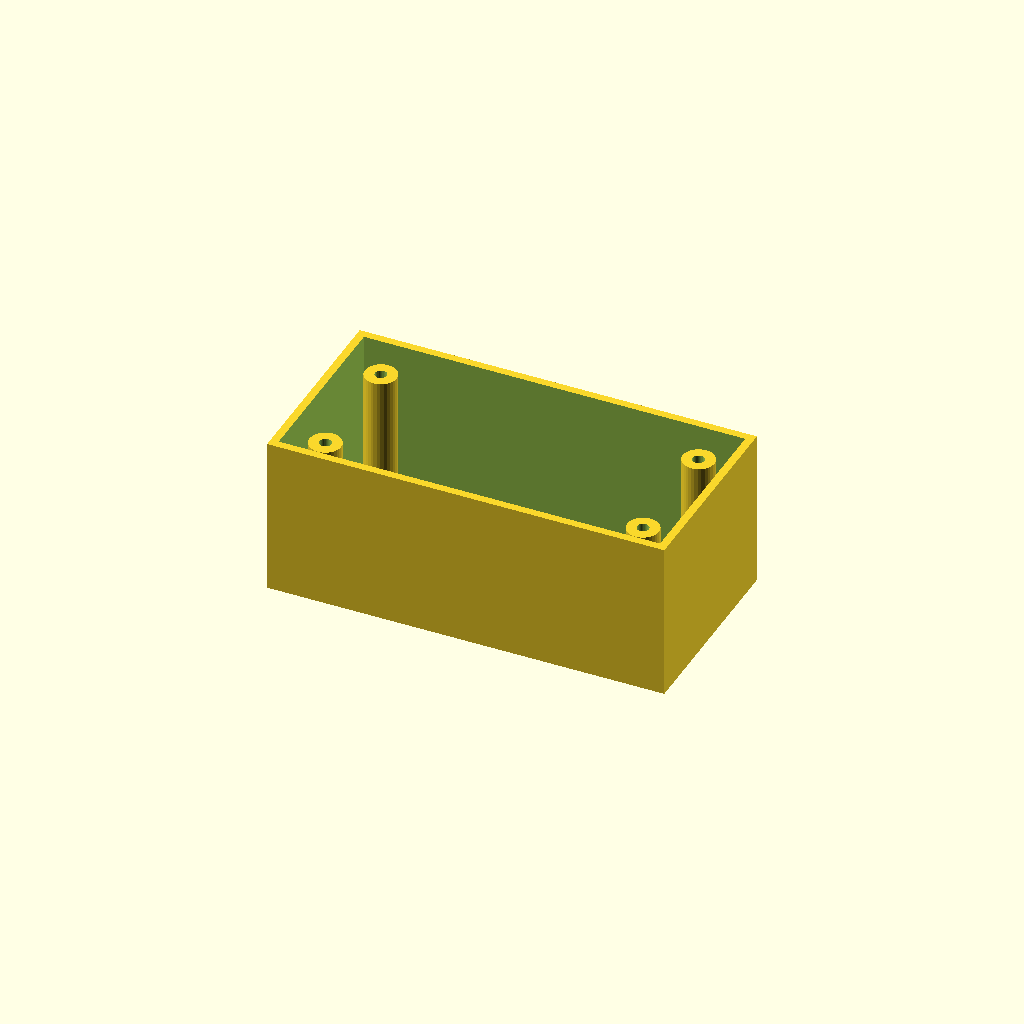
Cell 1 — every parameter at its default value.
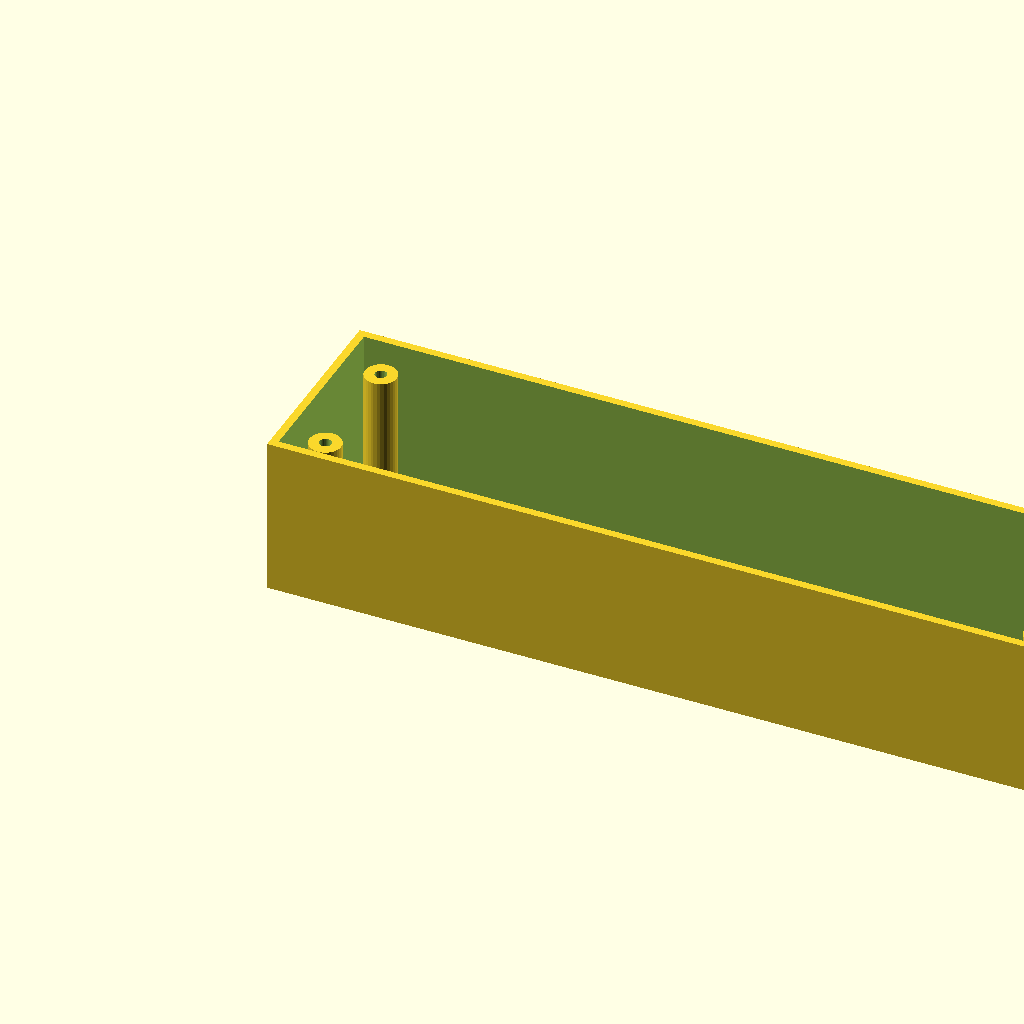
Cell 2: the same model with box_l = 200.
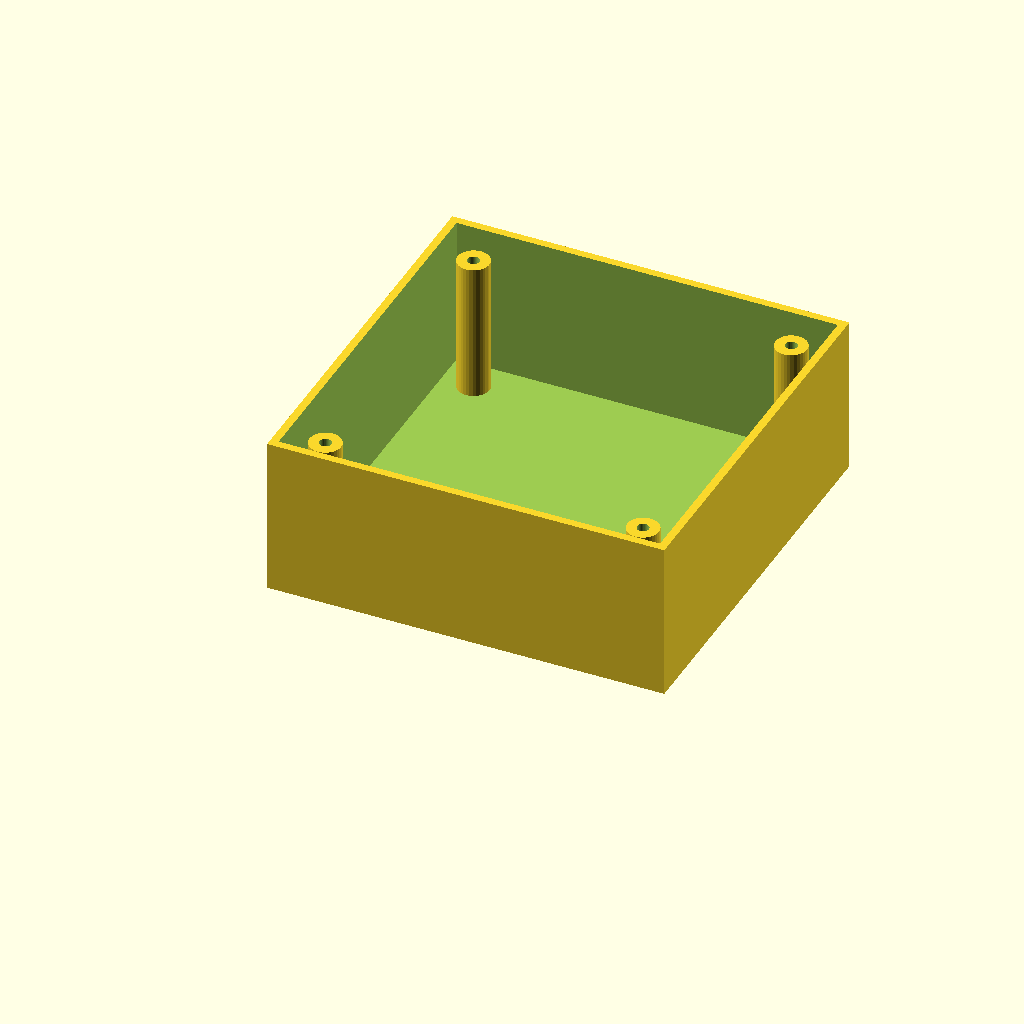
Cell 3 — box_w set to 100, the other parameters unchanged.
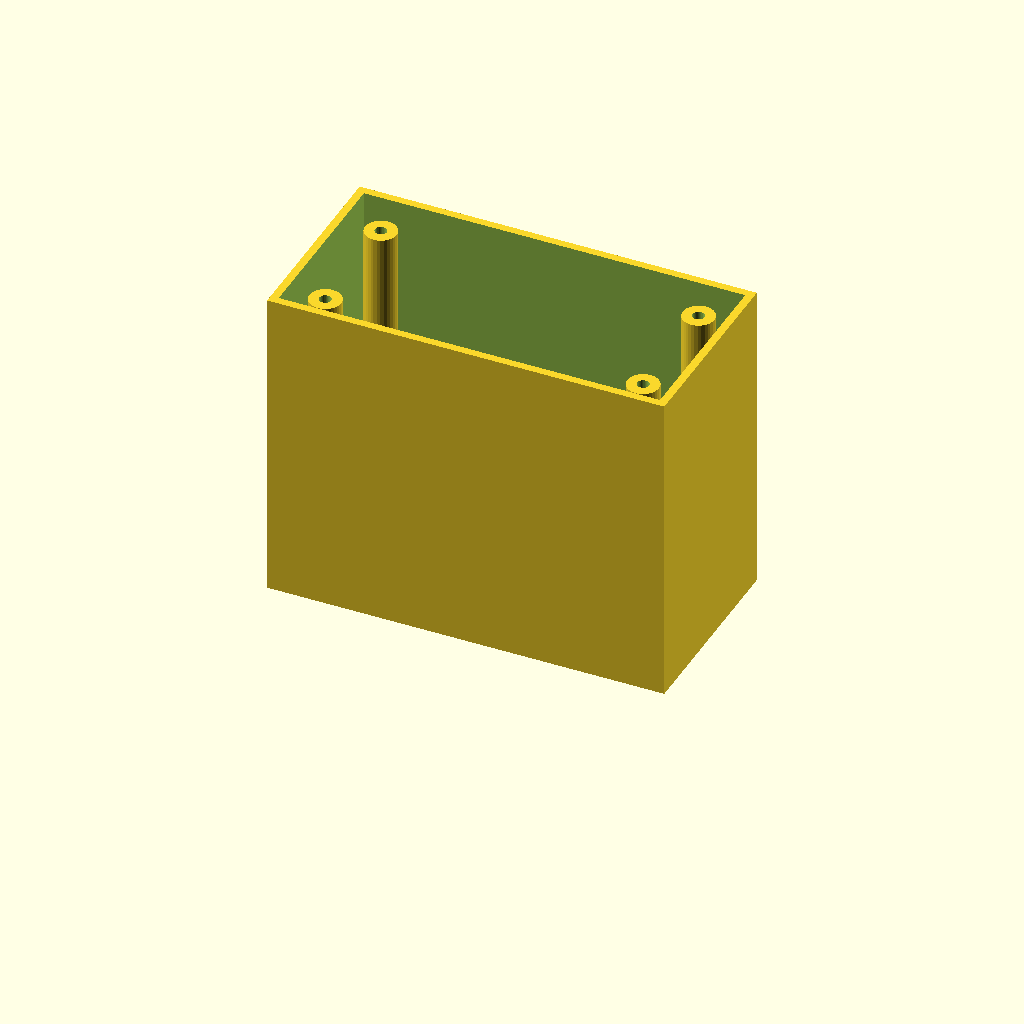
Cell 4 — box_h set to 80, the other parameters unchanged.
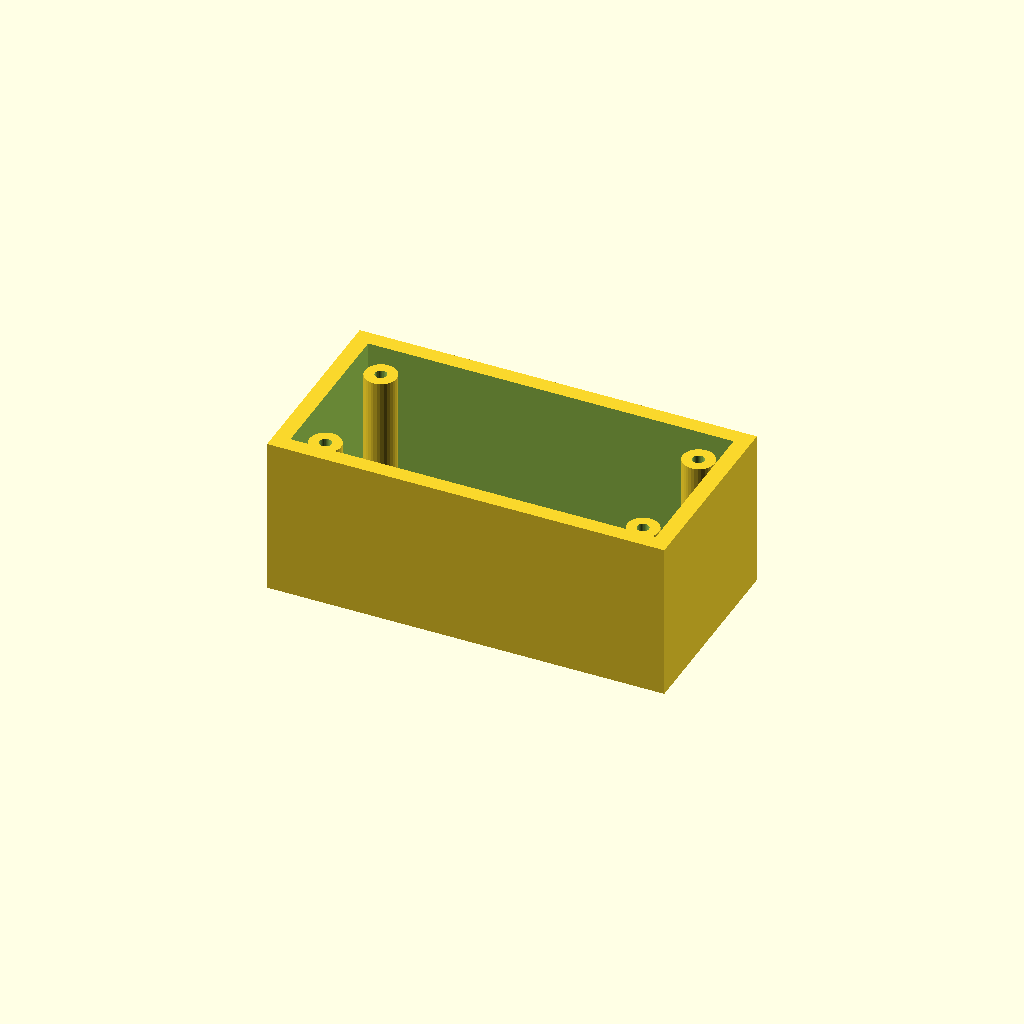
Cell 5: the same model with wall_t = 4.
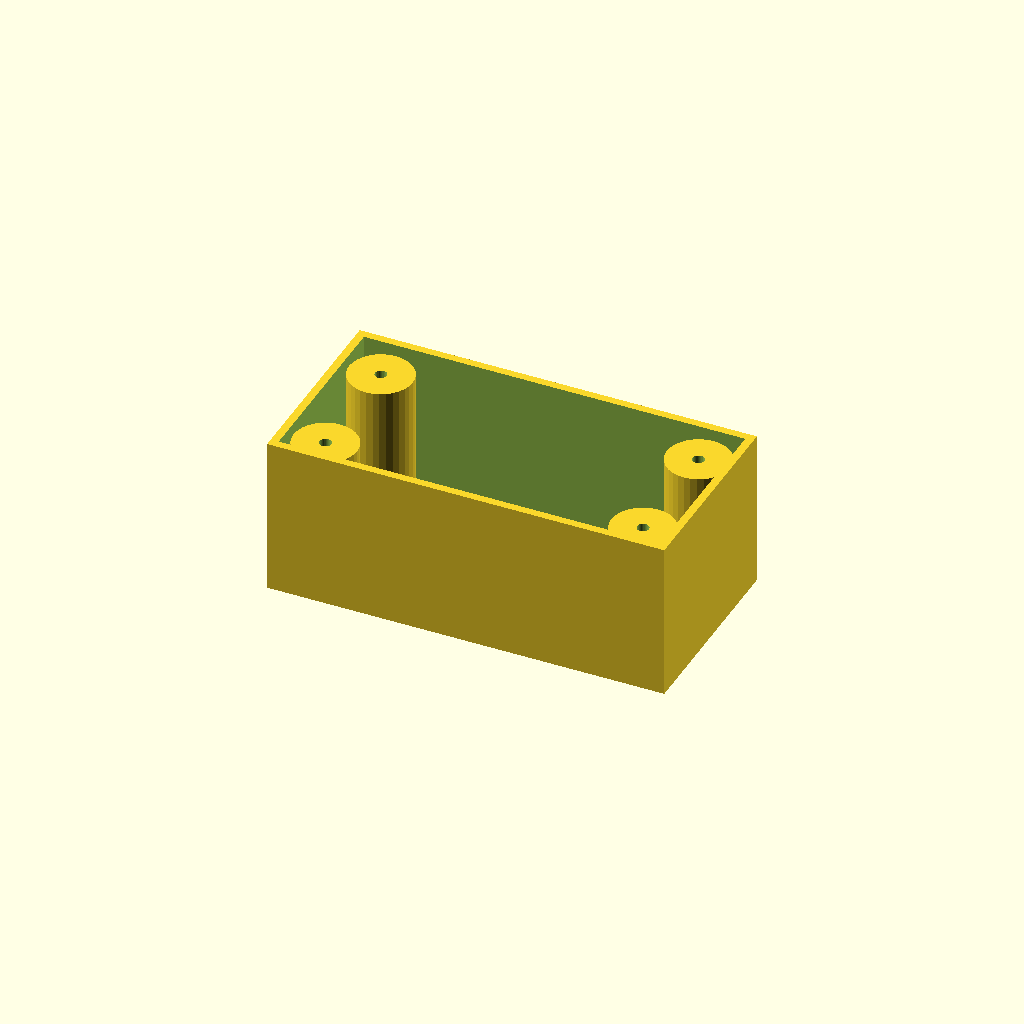
Cell 6 — boss_r set to 8, the other parameters unchanged.
One fixed orthographic camera (rotation 55°, 0°, 25°; colour scheme Cornfield) for every cell.
Source of the model, optional_data/data/solid3/enclosurebox/part_0055.scad:
$fn = 32;

// ----------------------------------------------------------------------
// Enclosure box: bosses enclosure
// ----------------------------------------------------------------------

// --- parameters (mm) ---
box_l = 100;              // outer length, X
box_w = 50;               // outer width, Y
box_h = 40;               // outer height
wall_t = 2;               // wall thickness
boss_r = 4;               // corner boss radius
hole_r = 1.5;             // boss screw hole radius
boss_in = 10;             // boss inset from the corners

inner_h = box_h - wall_t;  // cavity depth
boss_h = inner_h - 2;  // corner boss height

difference() {
  union() {
    difference() {
      cube([box_l, box_w, box_h]);
      translate([wall_t, wall_t, wall_t])
        cube([box_l - 2 * wall_t, box_w - 2 * wall_t, box_h]);
    }
    for (sx = [0, 1], sy = [0, 1])
      translate([sx ? box_l - boss_in : boss_in,
                 sy ? box_w - boss_in : boss_in, wall_t - 1])
        difference() {
          cylinder(r = boss_r, h = boss_h);
          translate([0, 0, boss_h - 4])
            cylinder(r = hole_r, h = 5);
        }
  }
}
Parameter table extracted from the source (name, type, default, range or options):
box_l: number, default 100
box_w: number, default 50
box_h: number, default 40
wall_t: number, default 2
boss_r: number, default 4
hole_r: number, default 1.5
boss_in: number, default 10
